Image classification data set "eye_dataset" (aloksharma123/animal_eye_classifier on GitHub). Class labels (3): cat, dog, wild animal.

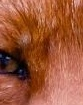
Label: wild animal

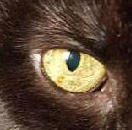
Label: cat

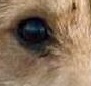
Label: dog

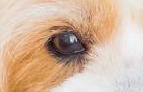
Label: dog

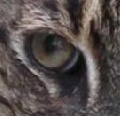
Label: cat

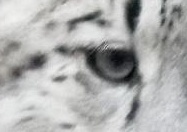
Label: wild animal
